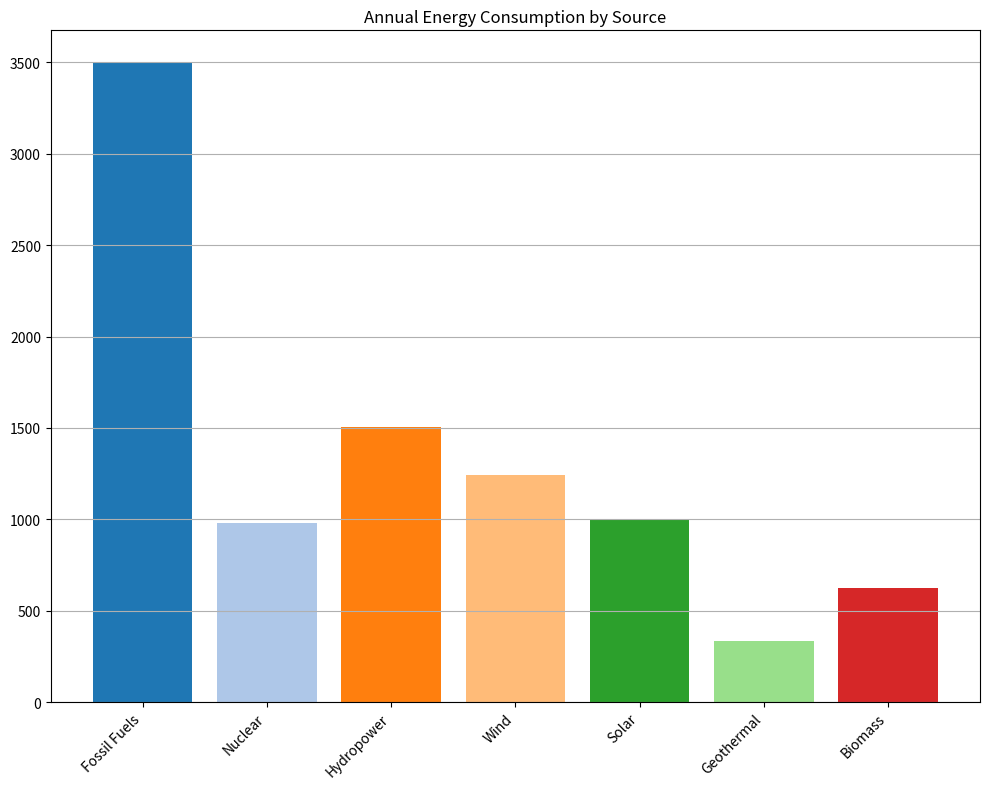

Reproduce this figure in Python. (Note: this script raises an exception after producing the figure.)
import matplotlib.pyplot as plt
import numpy as np

# Define data
data_labels = ['Annual Consumption (terajoules)']
line_labels = ['Fossil Fuels', 'Nuclear', 'Hydropower', 'Wind', 'Solar', 'Geothermal', 'Biomass']
data = np.array([3500.7, 980.5, 1503.3, 1240.8, 995.2, 331.4, 621.6])

# Create figure and subplot
fig = plt.figure(figsize=(10,8))
ax = fig.add_subplot(111)

# Create histogram
bars = ax.bar(line_labels, data, color=plt.cm.tab20(np.arange(len(data))))

# Add grid
ax.yaxis.grid(True)

# Rotate x-axis labels if too long
plt.xticks(rotation=45, ha='right')

# Add title
plt.title('Annual Energy Consumption by Source')

# Apply tight_layout:
plt.tight_layout()

# Save figure
plt.savefig('/cpfs01/user/liuqi/workspace/plotchart/data-300/histogram/png/21.png')

# Clear the current figure state
plt.clf()
